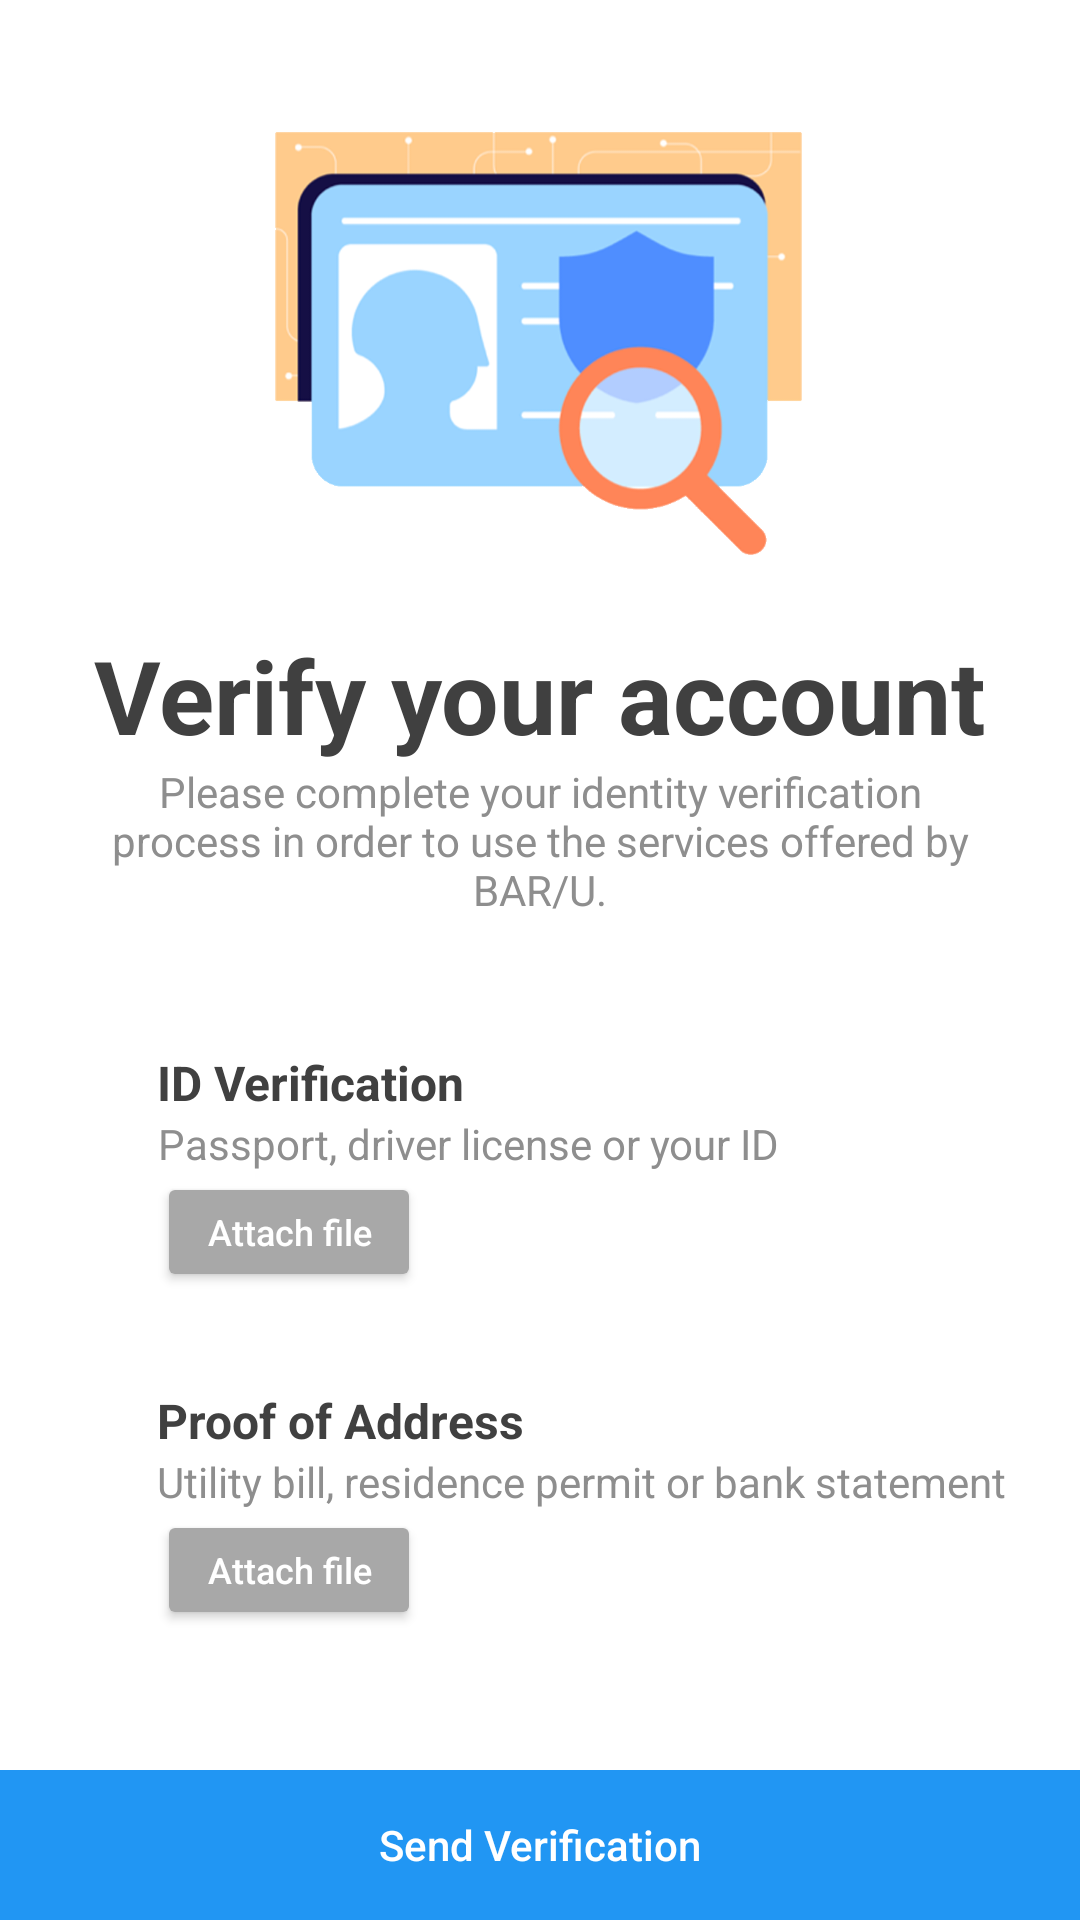

Write the Android layout XML for this screen, with the resource values it uses.
<!-- AndroidManifest.xml: application theme Theme.BARu_APP. -->
<!-- res/layout/activity_send_credential.xml -->
<?xml version="1.0" encoding="utf-8"?>
<androidx.constraintlayout.widget.ConstraintLayout xmlns:android="http://schemas.android.com/apk/res/android"
    xmlns:app="http://schemas.android.com/apk/res-auto"
    xmlns:tools="http://schemas.android.com/tools"
    android:layout_width="match_parent"
    android:layout_height="match_parent"
    tools:context=".AUTHENTICATION.SendCredential">

    <Button
        android:id="@+id/send_verification"
        style="@style/Widget.AppCompat.Button.Borderless"
        android:layout_width="0dp"
        android:layout_height="50dp"
        android:background="#2196F3"
        android:text="Send Verification"
        android:textAllCaps="false"
        android:textColor="#FFFFFF"
        app:backgroundTint="#2196F3"
        app:layout_constraintBottom_toBottomOf="parent"
        app:layout_constraintEnd_toEndOf="parent"
        app:layout_constraintHorizontal_bias="1.0"
        app:layout_constraintStart_toStartOf="parent" />

    <Button
        android:id="@+id/file_upload_id"
        android:layout_width="wrap_content"
        android:layout_height="40dp"
        android:text="Attach file"
        android:textAllCaps="false"
        android:textColor="#FFFFFF"
        android:textSize="12sp"
        app:backgroundTint="#A8A8A8"
        app:icon="@drawable/attach_icon"
        app:iconPadding="2dp"
        app:iconTint="#FFFFFF"
        app:layout_constraintStart_toStartOf="@+id/textView12"
        app:layout_constraintTop_toBottomOf="@+id/textView12" />

    <Button
        android:id="@+id/file_upload_address"
        android:layout_width="wrap_content"
        android:layout_height="40dp"
        android:text="Attach file"
        android:textAllCaps="false"
        android:textColor="#FFFFFF"
        android:textSize="12sp"
        app:backgroundTint="#A8A8A8"
        app:icon="@drawable/attach_icon"
        app:iconTint="#FFFFFF"
        app:layout_constraintStart_toStartOf="@+id/textView15"
        app:layout_constraintTop_toBottomOf="@+id/textView15" />

    <ImageView
        android:id="@+id/imageView4"
        android:layout_width="193dp"
        android:layout_height="141dp"
        android:layout_marginTop="44dp"
        app:layout_constraintEnd_toEndOf="parent"
        app:layout_constraintHorizontal_bias="0.498"
        app:layout_constraintStart_toStartOf="parent"
        app:layout_constraintTop_toTopOf="parent"
        app:srcCompat="@drawable/img_verify" />

    <TextView
        android:id="@+id/textView13"
        android:layout_width="wrap_content"
        android:layout_height="wrap_content"
        android:layout_marginTop="32dp"
        android:text="Proof of Address"
        android:textColor="@color/text_gray"
        android:textSize="16sp"
        android:textStyle="bold"
        app:layout_constraintEnd_toEndOf="parent"
        app:layout_constraintHorizontal_bias="0.0"
        app:layout_constraintStart_toStartOf="@+id/textView10"
        app:layout_constraintTop_toBottomOf="@+id/file_upload_id" />

    <TextView
        android:id="@+id/textView12"
        android:layout_width="wrap_content"
        android:layout_height="wrap_content"
        android:gravity="center"
        android:text="Passport, driver license or your ID"
        android:textColor="#8E8E8E"
        android:textSize="14sp"
        android:textStyle="normal"
        app:layout_constraintStart_toStartOf="@+id/textView10"
        app:layout_constraintTop_toBottomOf="@+id/textView10" />

    <TextView
        android:id="@+id/textView15"
        android:layout_width="wrap_content"
        android:layout_height="wrap_content"
        android:gravity="center"
        android:text="Utility bill, residence permit or bank statement"
        android:textColor="#8E8E8E"
        android:textSize="14sp"
        android:textStyle="normal"
        app:layout_constraintStart_toStartOf="@+id/textView13"
        app:layout_constraintTop_toBottomOf="@+id/textView13" />

    <TextView
        android:id="@+id/title_xml"
        android:layout_width="0dp"
        android:layout_height="wrap_content"
        android:gravity="center"
        android:text="Please complete your identity verification process in order to use the services offered by BAR/U."
        android:textColor="#8E8E8E"
        android:textSize="14sp"
        android:textStyle="normal"
        app:layout_constraintEnd_toEndOf="@+id/textView2"
        app:layout_constraintStart_toStartOf="@+id/textView2"
        app:layout_constraintTop_toBottomOf="@+id/textView2" />

    <TextView
        android:id="@+id/textView2"
        android:layout_width="wrap_content"
        android:layout_height="wrap_content"
        android:layout_marginTop="24dp"
        android:text="Verify your account"
        android:textColor="@color/text_gray"
        android:textSize="34sp"
        android:textStyle="bold"
        app:layout_constraintEnd_toEndOf="parent"
        app:layout_constraintStart_toStartOf="parent"
        app:layout_constraintTop_toBottomOf="@+id/imageView4" />

    <TextView
        android:id="@+id/textView10"
        android:layout_width="wrap_content"
        android:layout_height="wrap_content"
        android:layout_marginTop="44dp"
        android:text="ID Verification"
        android:textColor="@color/text_gray"
        android:textSize="16sp"
        android:textStyle="bold"
        app:layout_constraintEnd_toEndOf="parent"
        app:layout_constraintHorizontal_bias="0.203"
        app:layout_constraintStart_toStartOf="parent"
        app:layout_constraintTop_toBottomOf="@+id/title_xml" />

    <TextView
        android:id="@+id/id_show_text_fileUpload"
        android:layout_width="wrap_content"
        android:layout_height="wrap_content"
        android:layout_marginStart="16dp"
        android:text="1 - File Selected"
        android:visibility="invisible"
        app:layout_constraintBottom_toBottomOf="@+id/file_upload_id"
        app:layout_constraintStart_toEndOf="@+id/file_upload_id"
        app:layout_constraintTop_toTopOf="@+id/file_upload_id" />

    <TextView
        android:id="@+id/address_show_text_fileUpload"
        android:layout_width="wrap_content"
        android:layout_height="wrap_content"
        android:text="1 - File Selected"
        android:visibility="invisible"
        app:layout_constraintBottom_toBottomOf="@+id/file_upload_address"
        app:layout_constraintStart_toStartOf="@+id/id_show_text_fileUpload"
        app:layout_constraintTop_toTopOf="@+id/file_upload_address" />

</androidx.constraintlayout.widget.ConstraintLayout>
<!-- resources referenced by this layout -->
<resources>
  <color name="text_gray">#404040</color>
  <!-- drawable img_verify: png bitmap (drawable-v24, 62618 bytes) -->
  <style name="Theme.BARu_APP." parent="Theme.MaterialComponents.DayNight.NoActionBar">
          
          <item name="android:windowFullscreen">true</item>
          <item name="colorPrimary">@color/purple_500</item>
          <item name="colorPrimaryVariant">@color/white</item>
          <item name="colorOnPrimary">@color/text_gray</item>
          
          <item name="colorSecondary">@color/teal_200</item>
          <item name="colorSecondaryVariant">@color/teal_700</item>
          <item name="colorOnSecondary">@color/black</item>
          
          <item name="android:statusBarColor" tools:targetApi="l">?attr/colorPrimaryVariant</item>
          
      </style>
  <color name="purple_500">#2D9FFA</color>
  <color name="white">#FFFFFFFF</color>
  <color name="teal_200">#2D9FFA</color>
  <color name="teal_700">#2D9FFA</color>
  <color name="black">#FF000000</color>
</resources>
